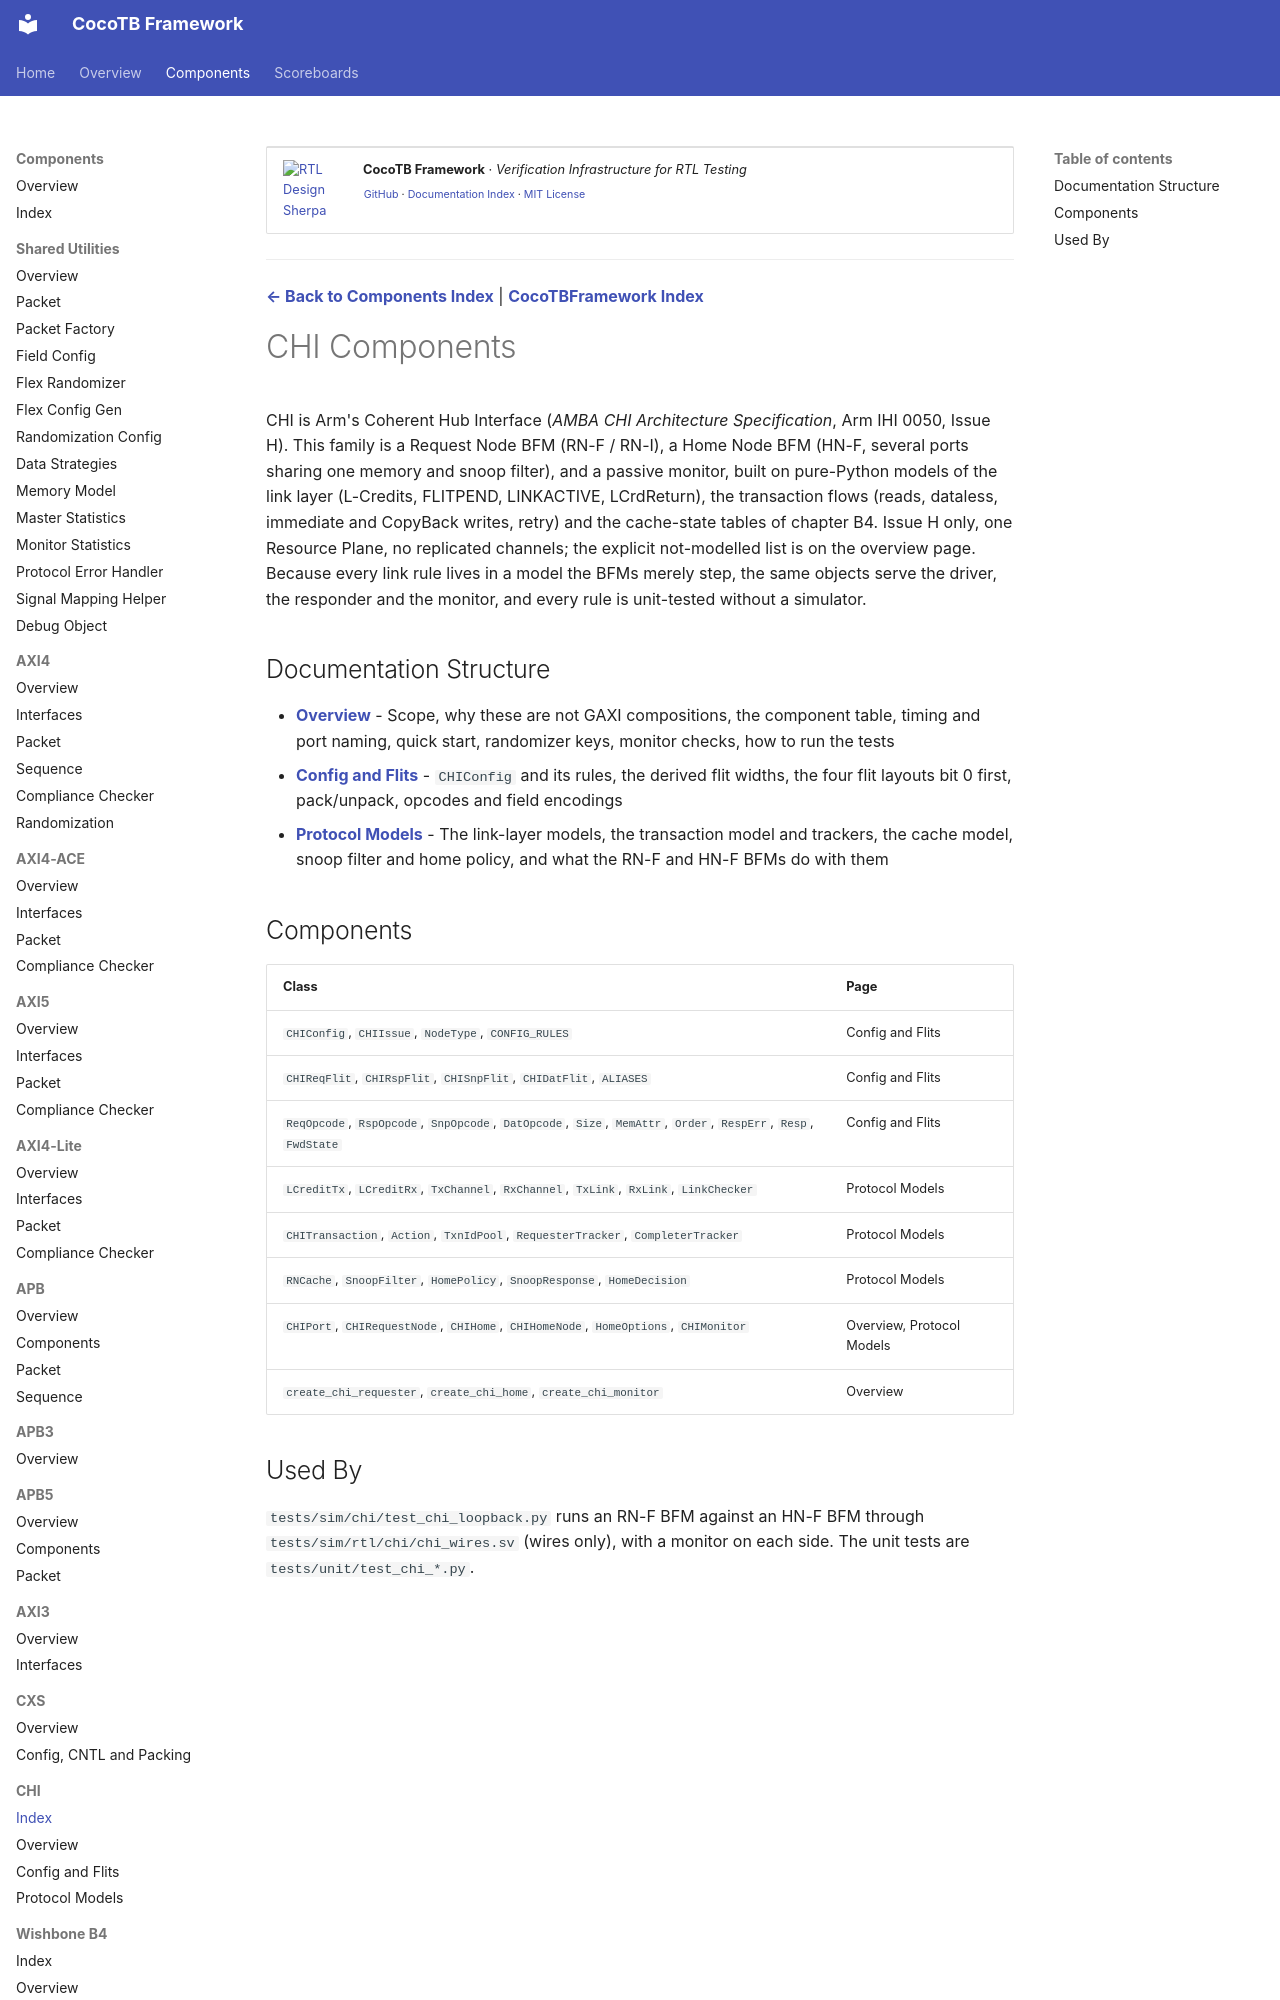

repository: sean-galloway/RTLDesignSherpa-DV · page: components/chi/index.html · generator: mkdocs

<!-- RTL Design Sherpa Documentation Header -->
<table>
<tr>
<td width="80">
  <a href="https://github.com/sean-galloway/RTLDesignSherpa-DV">
    <img src="https://raw.githubusercontent.com/sean-galloway/RTLDesignSherpa/main/docs/logos/Logo_200px.png" alt="RTL Design Sherpa" width="70">
  </a>
</td>
<td>
  <strong>CocoTB Framework</strong> · <em>Verification Infrastructure for RTL Testing</em><br>
  <sub>
    <a href="https://github.com/sean-galloway/RTLDesignSherpa-DV">GitHub</a> ·
    <a href="https://github.com/sean-galloway/RTLDesignSherpa/blob/main/docs/DOCUMENTATION_INDEX.md">Documentation Index</a> ·
    <a href="https://github.com/sean-galloway/RTLDesignSherpa/blob/main/LICENSE">MIT License</a>
  </sub>
</td>
</tr>
</table>

---

<!-- End Header -->

**[← Back to Components Index](../components_index.md)** | **[CocoTBFramework Index](../../index.md)**

# CHI Components

CHI is Arm's Coherent Hub Interface (*AMBA CHI Architecture Specification*, Arm IHI 0050, Issue H). This family is a Request Node BFM (RN-F / RN-I), a Home Node BFM (HN-F, several ports sharing one memory and snoop filter), and a passive monitor, built on pure-Python models of the link layer (L-Credits, FLITPEND, LINKACTIVE, LCrdReturn), the transaction flows (reads, dataless, immediate and CopyBack writes, retry) and the cache-state tables of chapter B4. Issue H only, one Resource Plane, no replicated channels; the explicit not-modelled list is on the overview page. Because every link rule lives in a model the BFMs merely step, the same objects serve the driver, the responder and the monitor, and every rule is unit-tested without a simulator.
